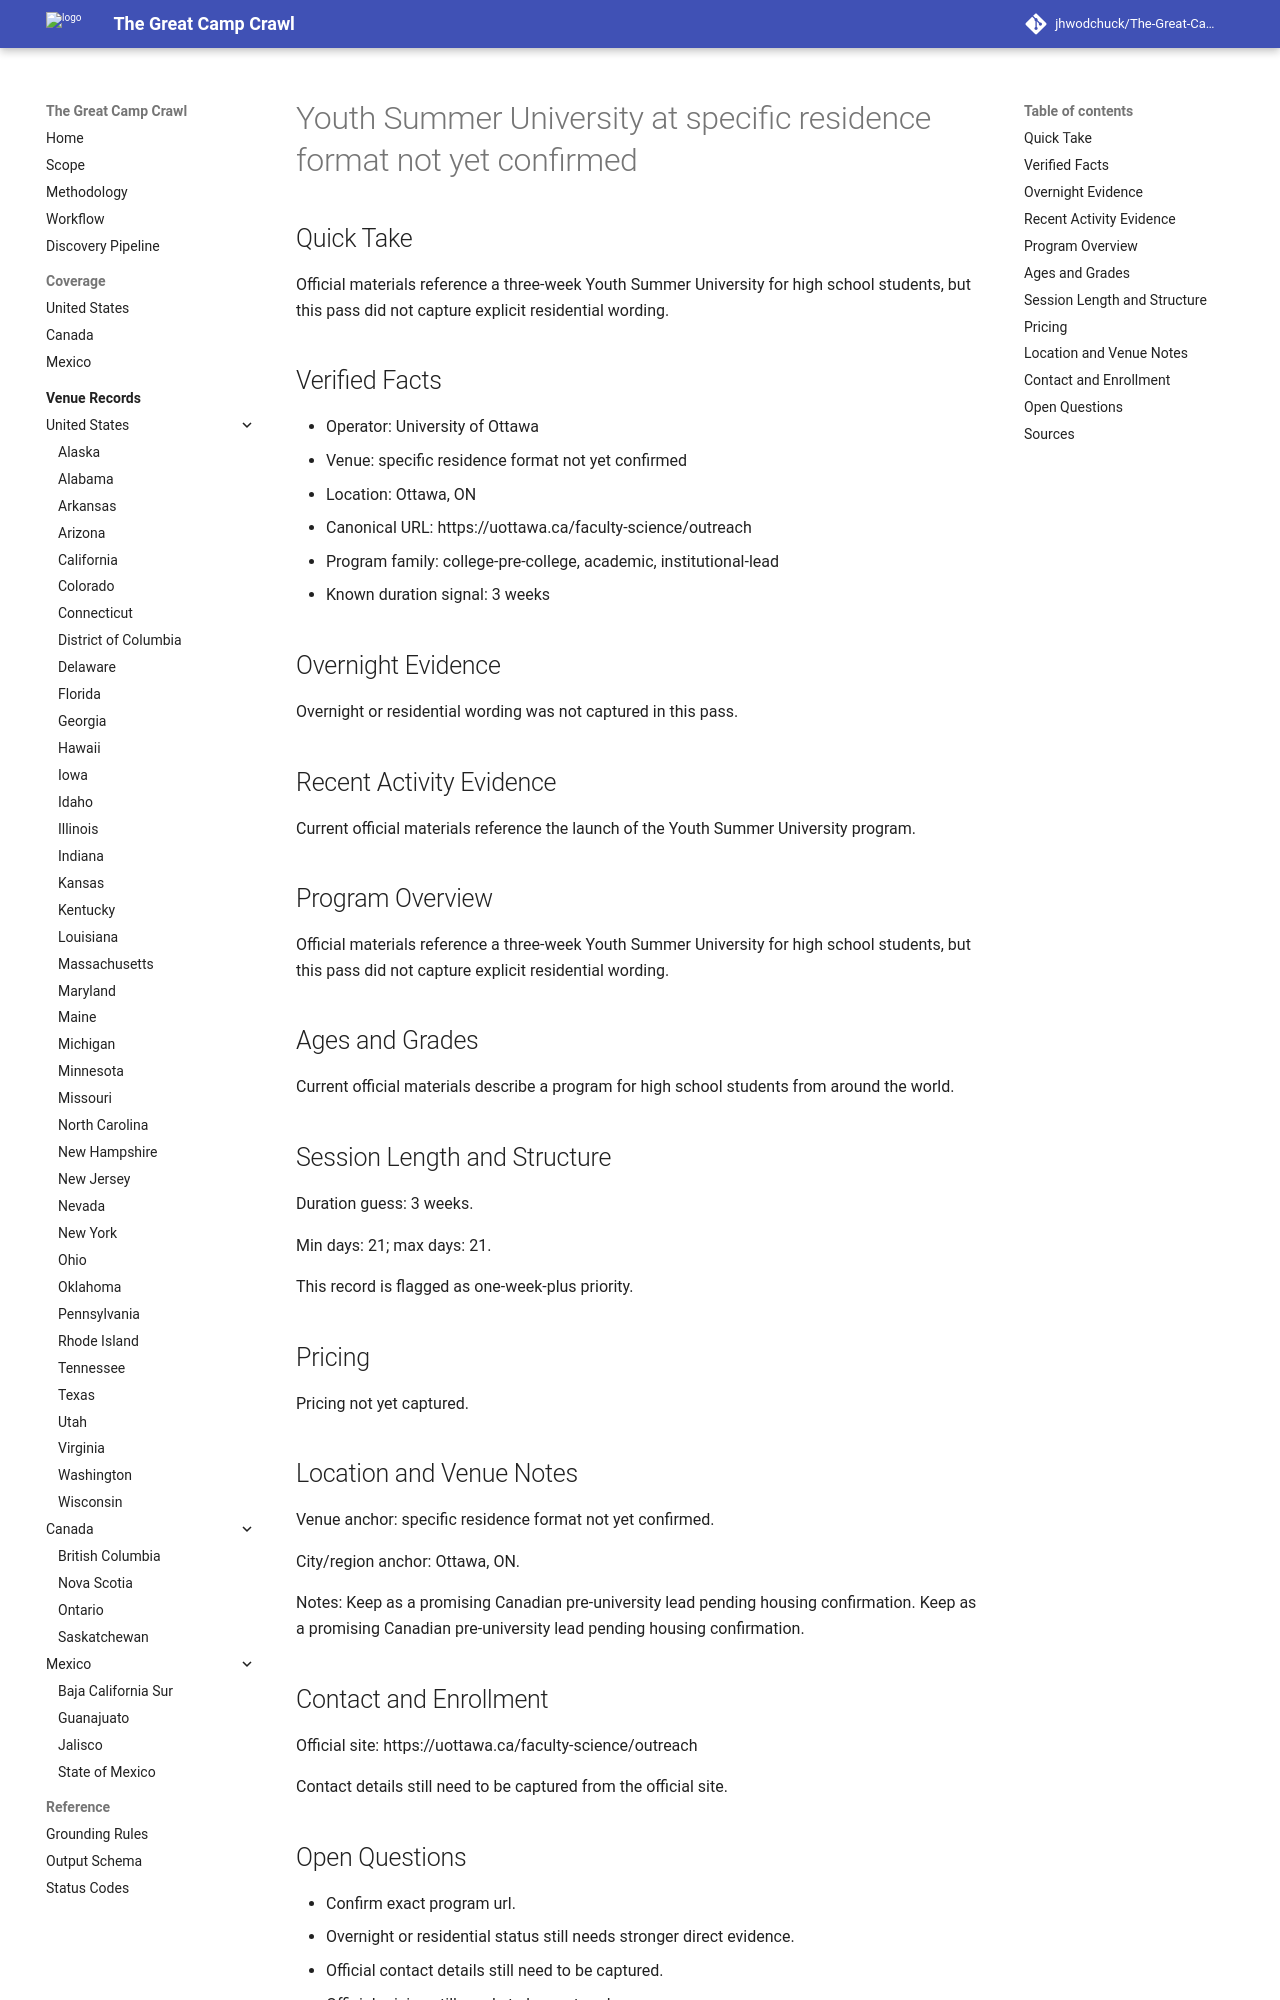

repository: jhwodchuck/The-Great-Camp-Crawl · page: camps/canada/on/youth-summer-university--ca-on-ottawa-specific-residence-format-not-yet-confirmed--uottawa-youth-summer-university-ottawa-on/index.html · generator: mkdocs

---
record_id: uottawa-youth-summer-university-ottawa-on
camp_id: youth-summer-university
venue_id: ca-on-ottawa-specific-residence-format-not-yet-confirmed
name: Youth Summer University
display_name: Youth Summer University at specific residence format not yet confirmed
country: CA
country_name: Canada
region: 'ON'
region_name: Ontario
city: Ottawa
venue_name: specific residence format not yet confirmed
program_family:
- college-pre-college
- academic
- institutional-lead
camp_types:
- program-dependent
- overnight
- residential
priority_flags:
  college_precollege: true
  one_week_plus: true
languages_found:
- en
source_language_primary: en
activity_status: unknown
activity_evidence_window_months: 24
duration:
  min_days: 21
  max_days: 21
pricing:
  currency: CAD
  amount_min: null
  amount_max: null
  boarding_included: null
ages:
  min: null
  max: null
grades:
  min: null
  max: null
operator:
  name: University of Ottawa
  type: university
website:
  canonical_url: https://uottawa.ca/faculty-science/outreach
  admissions_url: null
  session_dates_url: https://uottawa.ca/faculty-science/outreach
  pricing_url: null
contact:
  email: null
  phone: null
location:
  address: null
  postal_code: null
  latitude: null
  longitude: null
verification:
  overnight_confirmed: true
  active_past_2_years_confirmed: false
  confidence: medium
  last_verified: '2026-04-13'
evidence:
  overnight_source_url: https://uottawa.ca/faculty-science/outreach
  recent_activity_source_url: null
  duration_source_url: https://uottawa.ca/faculty-science/outreach
  pricing_source_url: null
tags:
- canada
- 'on'
- ottawa
- college-pre-college
- academic
- institutional-lead
- program-dependent
- overnight
- residential
draft_status: draft
---

# Youth Summer University at specific residence format not yet confirmed

## Quick Take
Official materials reference a three-week Youth Summer University for high school students, but this pass did not capture explicit residential wording.

## Verified Facts
- Operator: University of Ottawa
- Venue: specific residence format not yet confirmed
- Location: Ottawa, ON
- Canonical URL: https://uottawa.ca/faculty-science/outreach
- Program family: college-pre-college, academic, institutional-lead
- Known duration signal: 3 weeks

## Overnight Evidence
Overnight or residential wording was not captured in this pass.

## Recent Activity Evidence
Current official materials reference the launch of the Youth Summer University program.

## Program Overview
Official materials reference a three-week Youth Summer University for high school students, but this pass did not capture explicit residential wording.

## Ages and Grades
Current official materials describe a program for high school students from around the world.

## Session Length and Structure
Duration guess: 3 weeks.

Min days: 21; max days: 21.

This record is flagged as one-week-plus priority.

## Pricing
Pricing not yet captured.

## Location and Venue Notes
Venue anchor: specific residence format not yet confirmed.

City/region anchor: Ottawa, ON.

Notes: Keep as a promising Canadian pre-university lead pending housing confirmation. Keep as a promising Canadian pre-university lead pending housing confirmation.
